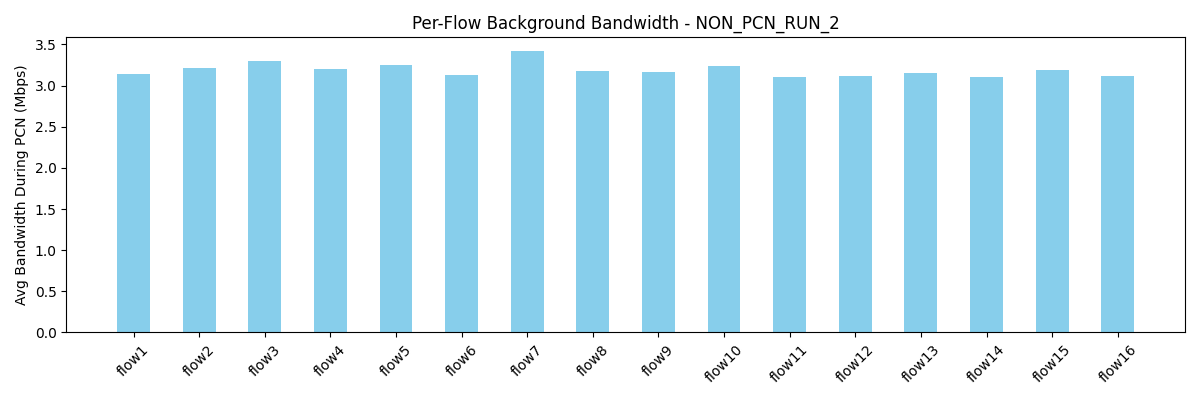

Values plotted in this chart, from the file beside it:
flow, avg_bw_before, avg_bw_during, avg_bw_after
flow1, 5.502, 3.14, 6.084
flow2, 5.517, 3.22, 6.424
flow3, 6.12, 3.3, 6.075
flow4, 4.4, 3.203, 6.166
flow5, 5.201, 3.255, 4.127
flow6, 6.02, 3.128, 4.689
flow7, 5.901, 3.416, 4.693
flow8, 3.993, 3.176, 5.125
flow9, 5.35, 3.163, 4.17
flow10, 5.59, 3.239, 4.603
flow11, 5.358, 3.1, 4.518
flow12, 5.587, 3.122, 4.431
flow13, 4.637, 3.152, 4.171
flow14, 5.581, 3.108, 4.257
flow15, 4.88, 3.196, 4.258
flow16, 4.712, 3.121, 4.865
